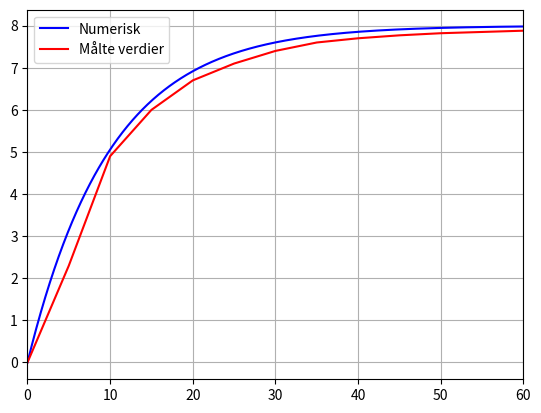

The script that saved this image:
import matplotlib.pyplot as plt

R = 100 * 10**3 #200*kΩ
C = 100 * 10**(-6) #100 µF
v = [0] #startverdi
t = [0]
N = 1000
T = 60
h = T/N

t_maalte = [i*5 for i in range(13)] #tok målinger hvert 5. sekund i ett minutt
v_maalte = [0, 2.3, 4.9, 6, 6.7, 7.1, 7.4, 7.6, 7.7, 7.77, 7.82, 7.85, 7.88]

def f(x):        #x' = f(x)
    return (8 - x)/(R*C)

for i in range(N):
    v.append(v[i] + h*(f(v[i]) + f(v[i] + h*f(v[i])))/2) #bruker heuns metode 𝑥𝑘+1 = 𝑥𝑘 +ℎ(𝑓(𝑥𝑘) + 𝑓(𝑥𝑘 + ℎ𝑓(𝑥𝑘)))/2
    t.append((i+1)*h) #lagrer variabler for tiden

#plotter figurene, numerisk utregnet i blå, og målte verdier i rød.
plt.figure()
plt.plot(t, v, color = "blue", label = "Numerisk")
plt.plot(t_maalte, v_maalte, color = "red", label = "Målte verdier")
plt.margins(x = 0)
plt.grid()
plt.legend()
plt.show()